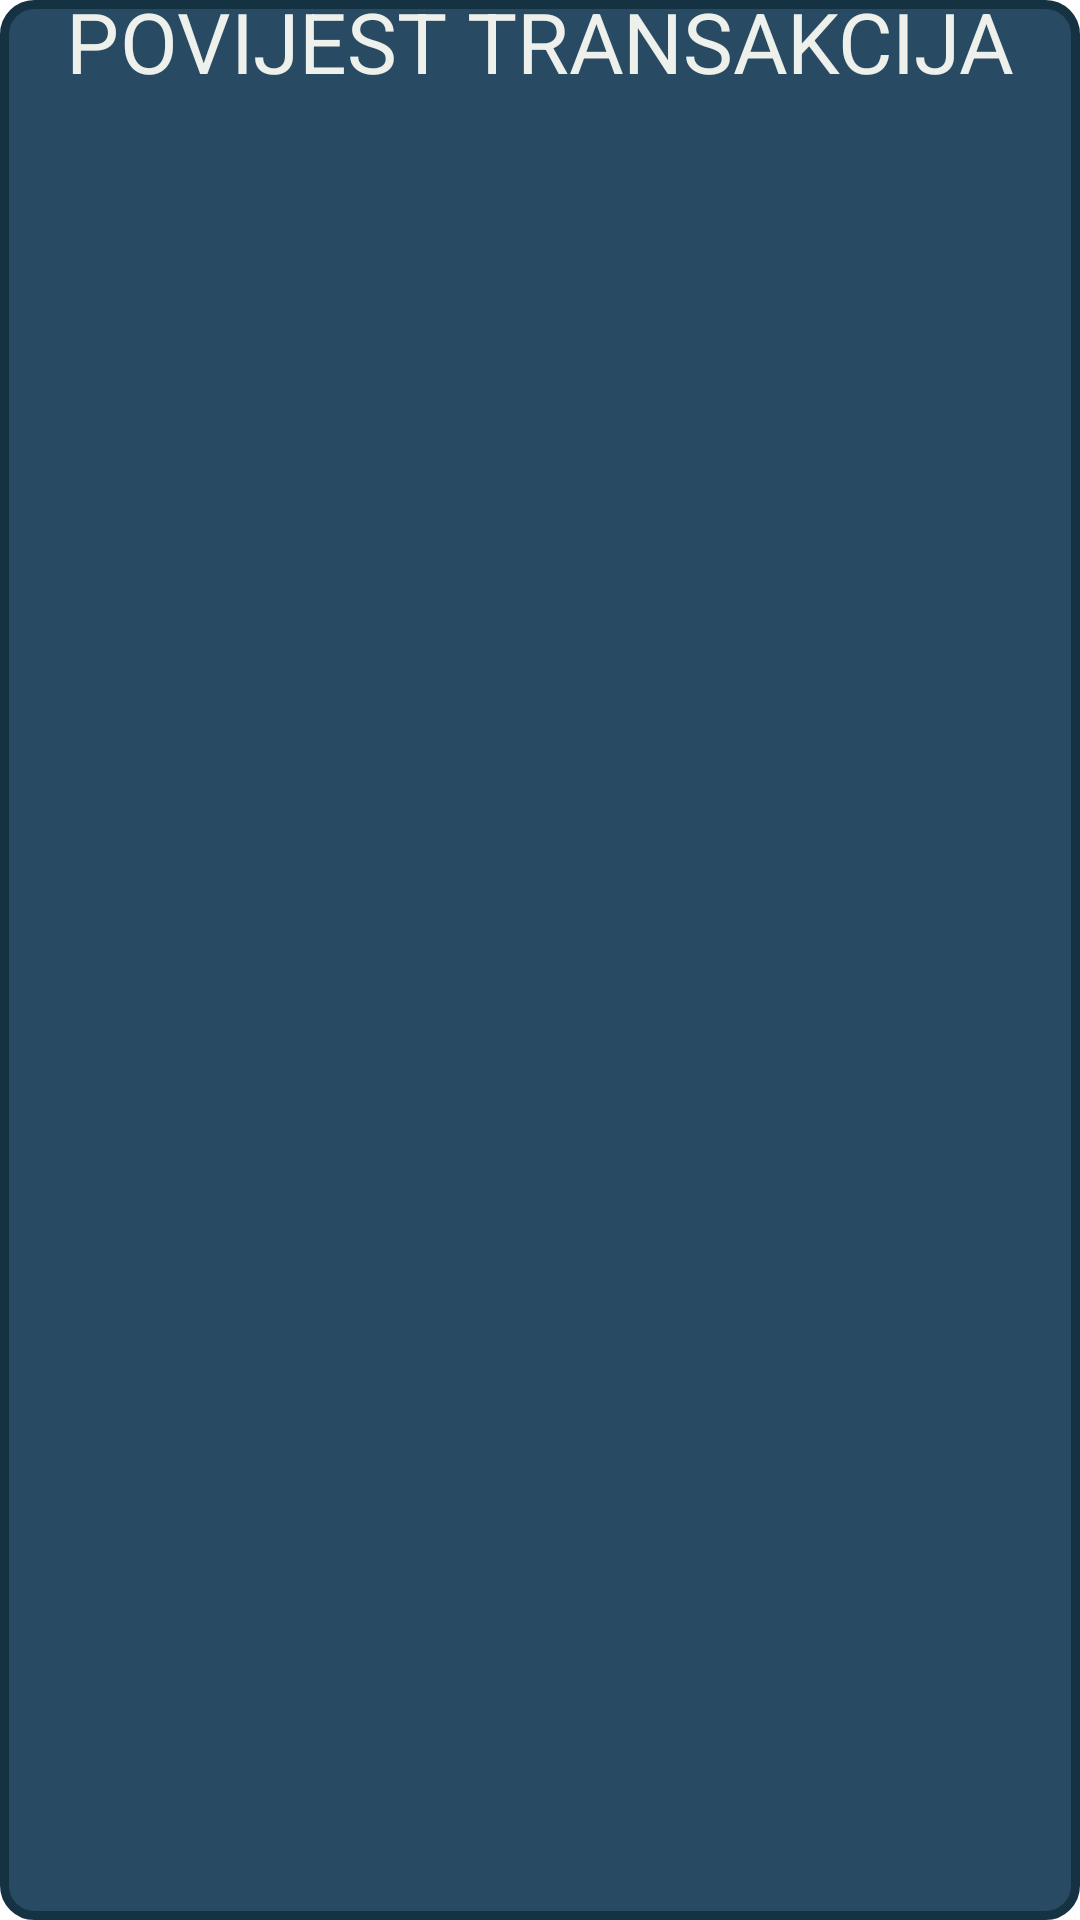

Write the Android layout XML for this screen, with the resource values it uses.
<!-- AndroidManifest.xml: application theme Theme.DL_Mobilno_Bankarstvo -->
<!-- res/layout/fragment_transcation.xml -->
<?xml version="1.0" encoding="utf-8"?>
<FrameLayout xmlns:android="http://schemas.android.com/apk/res/android"
    xmlns:app="http://schemas.android.com/apk/res-auto"
    xmlns:tools="http://schemas.android.com/tools"
    android:layout_width="match_parent"
    android:layout_height="match_parent"
    tools:context=".transcationFragment">

    <androidx.constraintlayout.widget.ConstraintLayout
        android:layout_width="match_parent"
        android:layout_height="match_parent"
        android:background="@drawable/backglayout">

        <TextView
            android:id="@+id/textView2"
            android:layout_width="wrap_content"
            android:layout_height="wrap_content"
            android:layout_marginTop="4dp"
            android:background="#00FFFFFF"
            android:scaleX="2"
            android:scaleY="2"
            android:text="@string/transactionHis"
            android:textColor="@color/boja_slova"
            app:layout_constraintEnd_toEndOf="parent"
            app:layout_constraintStart_toStartOf="parent"
            app:layout_constraintTop_toTopOf="parent" />
    </androidx.constraintlayout.widget.ConstraintLayout>
</FrameLayout>
<!-- resources referenced by this layout -->
<resources>
  <color name="boja_slova">#EEF0EB</color>
  <!-- drawable backglayout (drawable) -->
  <?xml version="1.0" encoding="UTF-8"?>
  <shape xmlns:android="http://schemas.android.com/apk/res/android">
      <solid android:color="#284B63"/>
      <stroke android:width="3dp" android:color="#153243" />
      <corners android:radius="10dp"/>
      <padding android:left="0dp" android:top="0dp" android:right="0dp" android:bottom="0dp" />
  </shape>
  <string name="transactionHis">POVIJEST TRANSAKCIJA</string>
  <style name="Theme.DL_Mobilno_Bankarstvo" parent="Theme.MaterialComponents.DayNight.DarkActionBar">
          
          <item name="colorPrimary">@color/purple_500</item>
          <item name="colorPrimaryVariant">@color/purple_700</item>
          <item name="colorOnPrimary">@color/white</item>
          
          <item name="colorSecondary">@color/teal_200</item>
          <item name="colorSecondaryVariant">@color/teal_700</item>
          <item name="colorOnSecondary">@color/black</item>
          
          <item name="android:statusBarColor">?attr/colorPrimaryVariant</item>
          
      </style>
  <color name="purple_500">#FF6200EE</color>
  <color name="purple_700">#FF3700B3</color>
  <color name="white">#FFFFFFFF</color>
  <color name="teal_200">#FF03DAC5</color>
  <color name="teal_700">#FF018786</color>
  <color name="black">#FF000000</color>
</resources>
